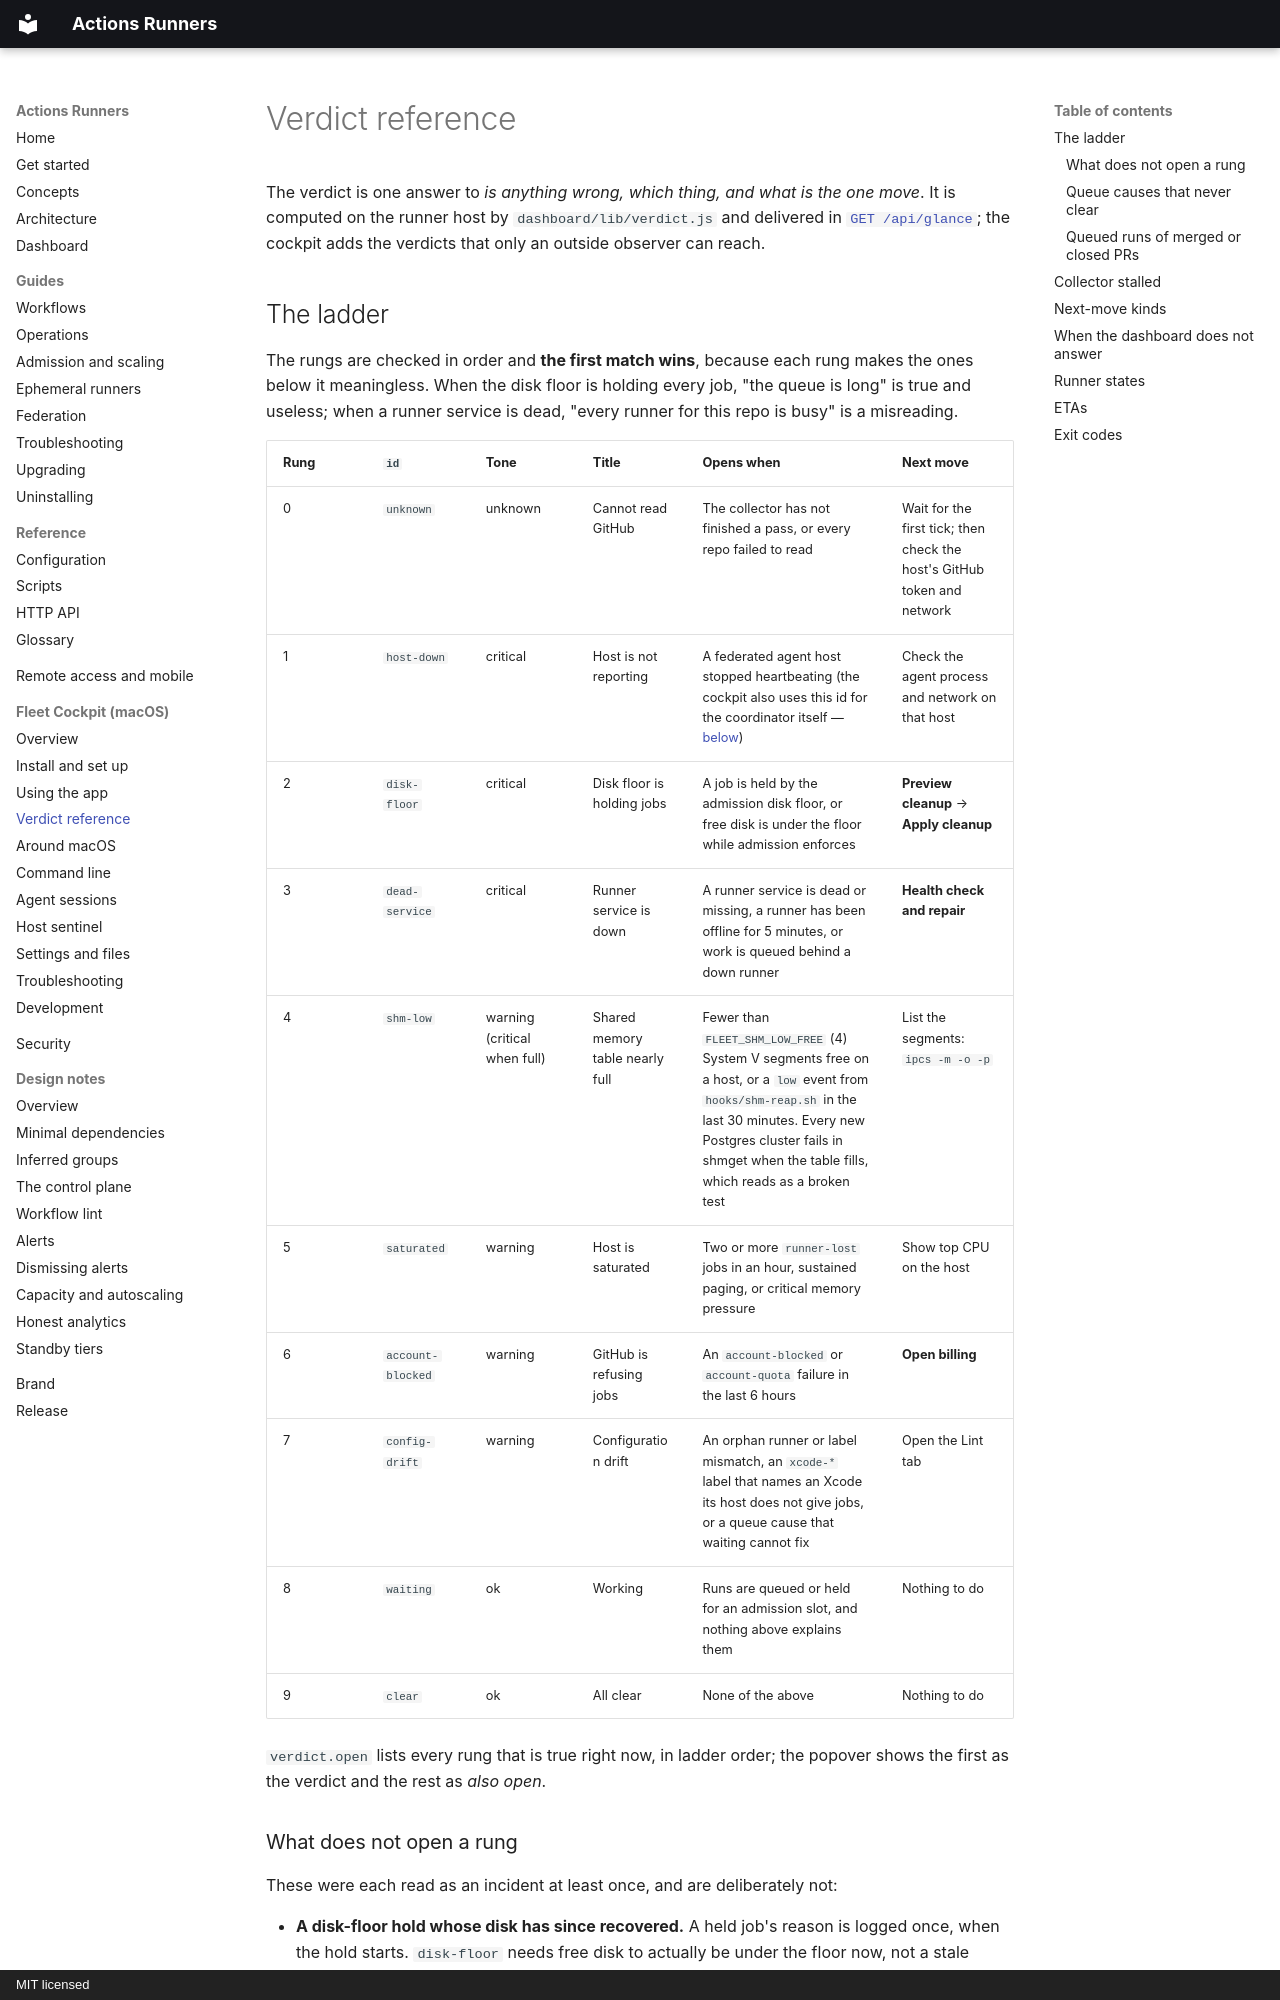

repository: addisdev/actions-runners · page: cockpit/verdict/index.html · generator: mkdocs · copyright: MIT licensed

# Verdict reference

The verdict is one answer to *is anything wrong, which thing, and what is the
one move*. It is computed on the runner host by `dashboard/lib/verdict.js` and
delivered in [`GET /api/glance`](../api.md#get-apiglance); the cockpit adds the
verdicts that only an outside observer can reach.

## The ladder

The rungs are checked in order and **the first match wins**, because each rung
makes the ones below it meaningless. When the disk floor is holding every job,
"the queue is long" is true and useless; when a runner service is dead, "every
runner for this repo is busy" is a misreading.

| Rung | `id` | Tone | Title | Opens when | Next move |
|---|---|---|---|---|---|
| 0 | `unknown` | unknown | Cannot read GitHub | The collector has not finished a pass, or every repo failed to read | Wait for the first tick; then check the host's GitHub token and network |
| 1 | `host-down` | critical | Host is not reporting | A federated agent host stopped heartbeating (the cockpit also uses this id for the coordinator itself — [below](#when-the-dashboard-does-not-answer)) | Check the agent process and network on that host |
| 2 | `disk-floor` | critical | Disk floor is holding jobs | A job is held by the admission disk floor, or free disk is under the floor while admission enforces | **Preview cleanup** → **Apply cleanup** |
| 3 | `dead-service` | critical | Runner service is down | A runner service is dead or missing, a runner has been offline for 5 minutes, or work is queued behind a down runner | **Health check and repair** |
| 4 | `shm-low` | warning (critical when full) | Shared memory table nearly full | Fewer than `FLEET_SHM_LOW_FREE` (4) System V segments free on a host, or a `low` event from `hooks/shm-reap.sh` in the last 30 minutes. Every new Postgres cluster fails in shmget when the table fills, which reads as a broken test | List the segments: `ipcs -m -o -p` |
| 5 | `saturated` | warning | Host is saturated | Two or more `runner-lost` jobs in an hour, sustained paging, or critical memory pressure | Show top CPU on the host |
| 6 | `account-blocked` | warning | GitHub is refusing jobs | An `account-blocked` or `account-quota` failure in the last 6 hours | **Open billing** |
| 7 | `config-drift` | warning | Configuration drift | An orphan runner or label mismatch, an `xcode-*` label that names an Xcode its host does not give jobs, or a queue cause that waiting cannot fix | Open the Lint tab |
| 8 | `waiting` | ok | Working | Runs are queued or held for an admission slot, and nothing above explains them | Nothing to do |
| 9 | `clear` | ok | All clear | None of the above | Nothing to do |

`verdict.open` lists every rung that is true right now, in ladder order; the
popover shows the first as the verdict and the rest as *also open*.
